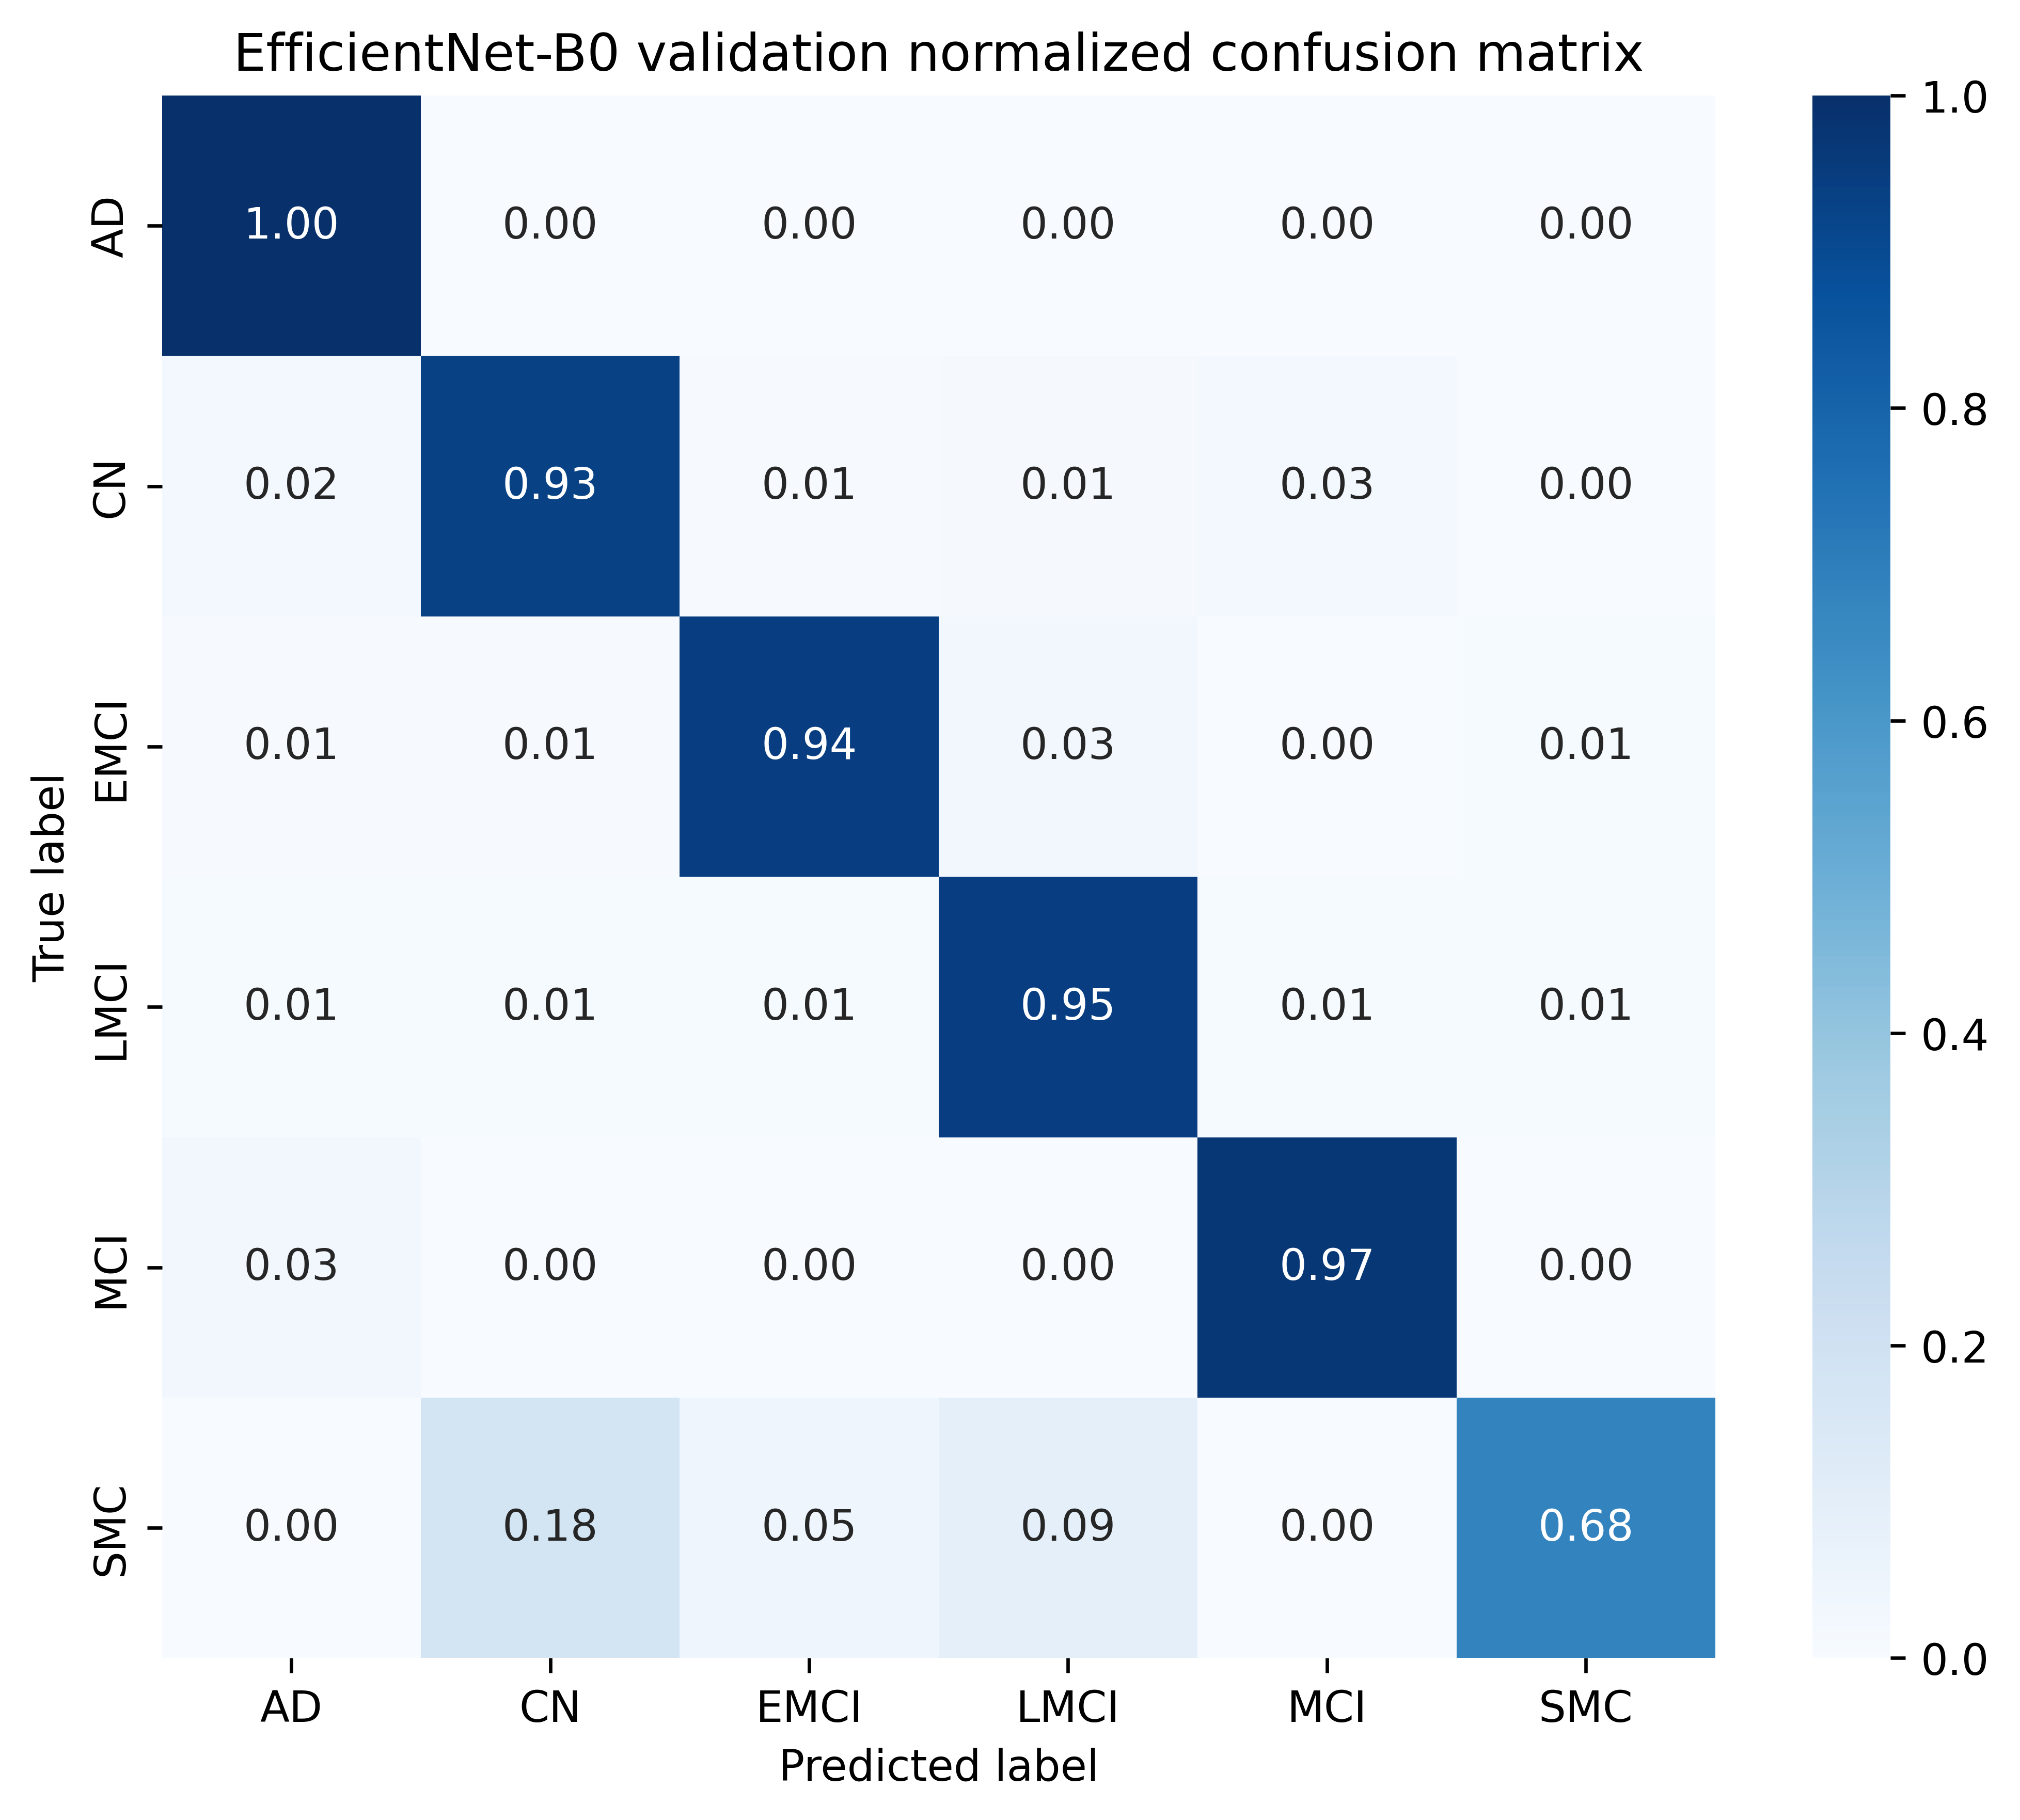

The table this chart was drawn from, first rows:
, AD, CN, EMCI, LMCI, MCI, SMC
AD, 1.0, 0.0, 0.0, 0.0, 0.0, 0.0
CN, 0.02013, 0.9329, 0.006711, 0.01342, 0.02685, 0.0
EMCI, 0.005747, 0.005747, 0.9425, 0.03448, 0.0, 0.01149
LMCI, 0.01099, 0.01099, 0.01099, 0.9451, 0.01099, 0.01099
MCI, 0.0274, 0.0, 0.0, 0.0, 0.9726, 0.0
SMC, 0.0, 0.1818, 0.04545, 0.09091, 0.0, 0.6818
